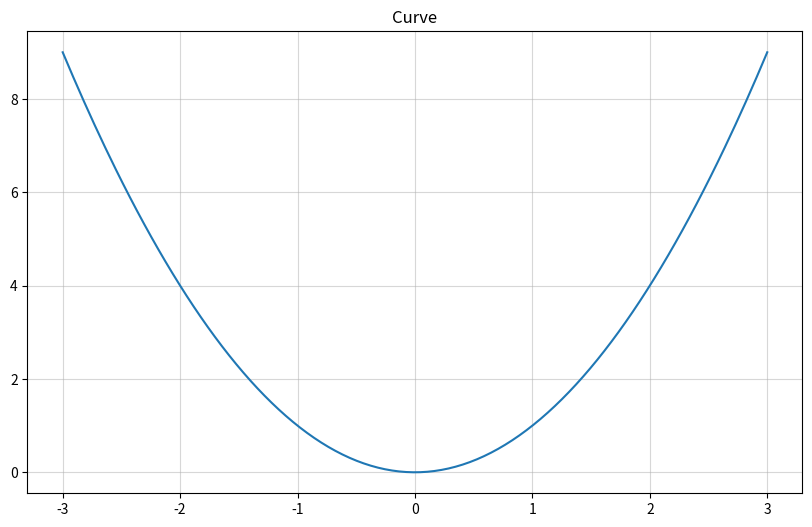

The script that saved this image:
import numpy as np
import pandas as pd 
import seaborn as sns
import matplotlib.pyplot as plt

np.set_printoptions(suppress=True)

# ? Straight Line

# ? def line_function(x):
# ?  return 2 * x +1

# ? x = np.linspace(-3,3,100)
# ? y = line_function(x)

# ?  slope = rise/run or dy/dx or change in y/change in x

# ? print(x[:5])
# ? print(y[:5])

plt.figure(figsize=(10,6))
# ? plt.plot(x,y)
# ? # plt.show()

# ? x1,x2 = -2,1
# ? y1,y2 = line_function(x1),line_function(x2)
# ? print(y1,y2)

# ? rise = y2 - y1 
# ? run = x2 - x1

# ? slope = rise/run
# ? print('-'*50)
# ? print(f'Point 1 {x1,y1}')
# ? print(f'Point 2 {x2,y2}')
# ? print(f'Rise is {rise}')
# ? print(f'Run is {run}')
# ? print(f'Slope is {slope}')
# ? print('-'*50)

# ! Curve y =X^2

def Curve(z):
    return z**2

x_val = np.linspace(-3,3,200)
y_val = Curve(x_val)
plt.plot(x_val,y_val)
plt.title("Curve")
plt.grid(alpha=0.5)
plt.show()

# ! If we move x a tiny bit and see how much y changes, that change in y divided by change in x gives an approximate slope.

def slope_est(func,x,h=0.00001):
    x2=x+h
    y=Curve(x)
    y2=func(x2)
    dy=y2-y
    dx=h
    slope = dy/dx
    return slope

points = [-2,0,2]

print ("Slope estimates for y=x^2 using small change in x")

for p in points:
    s = slope_est(Curve,p)
    print(f'x={p}->estimated slope is {s:.2f}')
